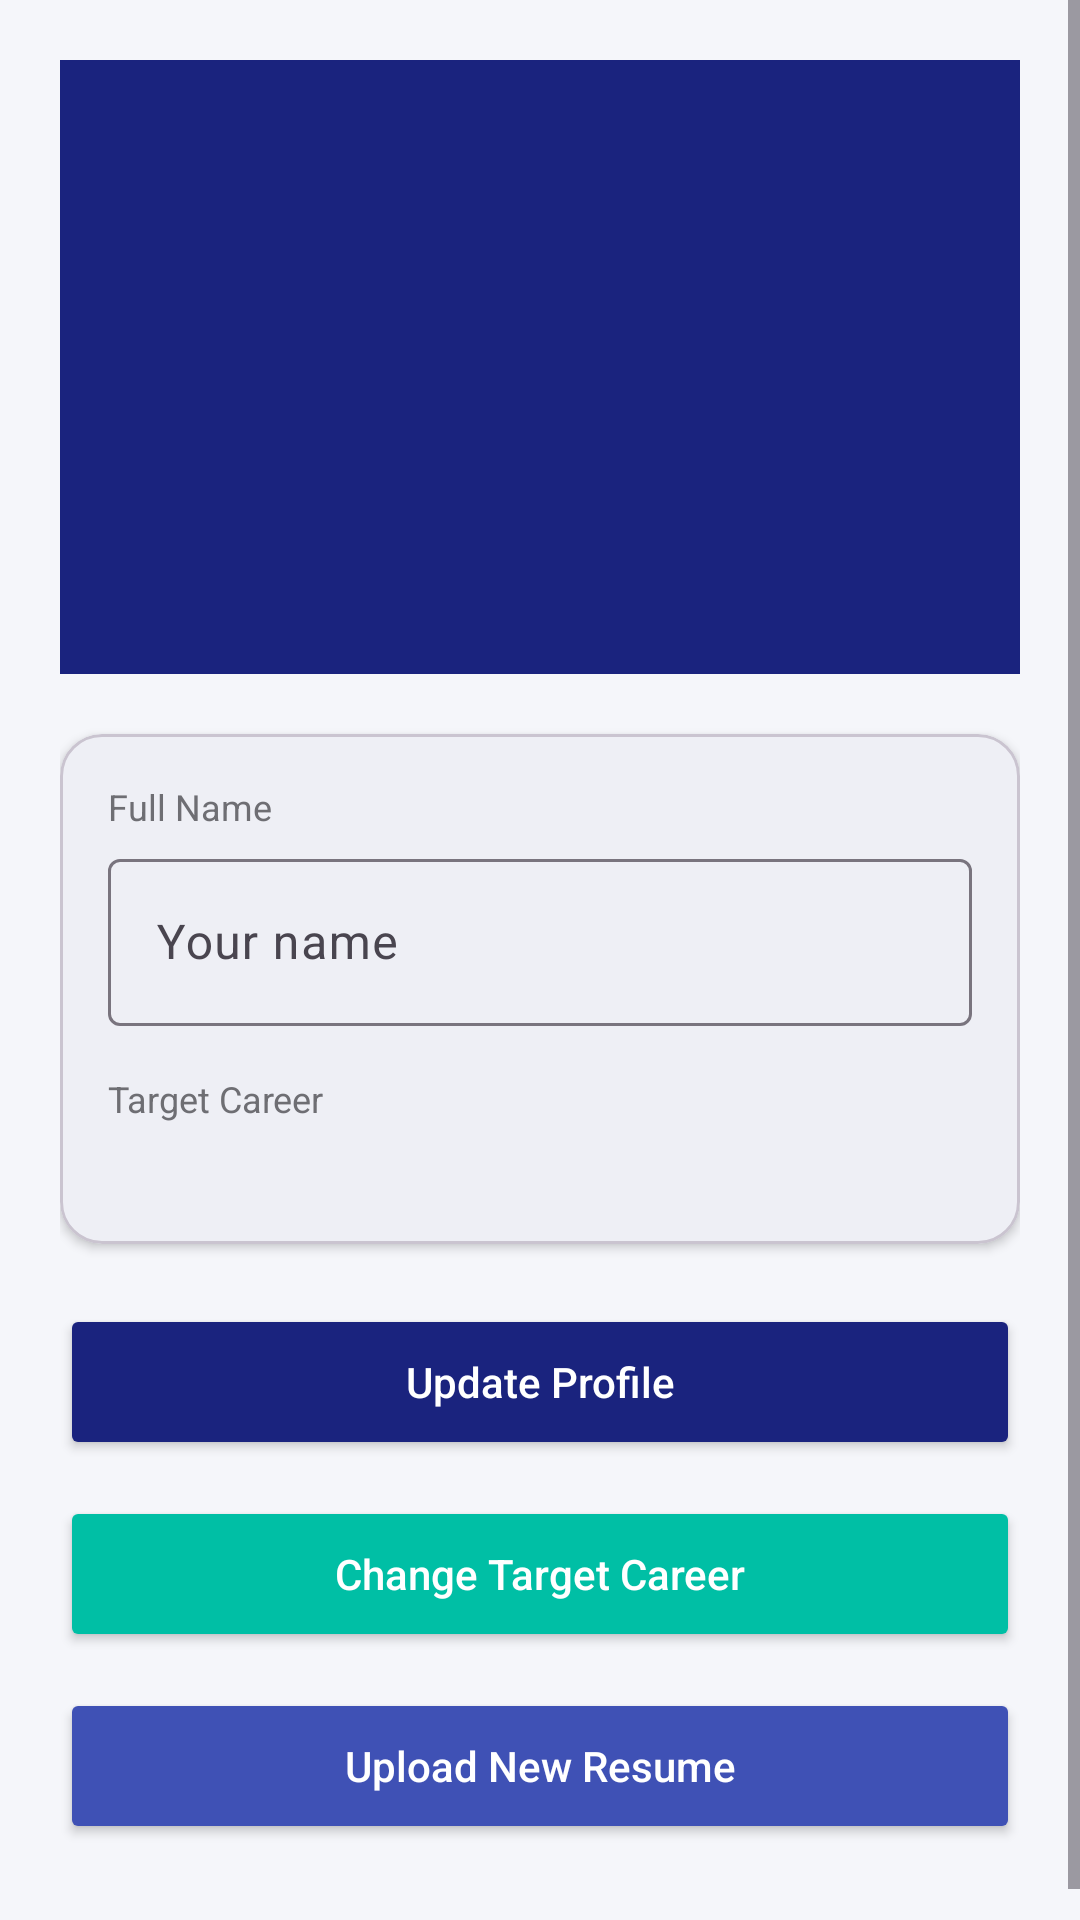

Android layout source for this screen:
<!-- AndroidManifest.xml: application theme Theme.AICareerAssistant -->
<!-- res/layout/fragment_profile.xml -->
<?xml version="1.0" encoding="utf-8"?>
<ScrollView xmlns:android="http://schemas.android.com/apk/res/android"
    xmlns:app="http://schemas.android.com/apk/res-auto"
    android:layout_width="match_parent"
    android:layout_height="match_parent"
    android:background="@color/background">

    <LinearLayout android:layout_width="match_parent" android:layout_height="wrap_content"
        android:orientation="vertical" android:padding="20dp">

        
        <LinearLayout android:layout_width="match_parent" android:layout_height="wrap_content"
            android:orientation="vertical" android:gravity="center"
            android:background="@color/primary" android:padding="32dp">

            <View android:layout_width="80dp" android:layout_height="80dp"
                android:background="@drawable/bg_icon_circle"
                android:backgroundTint="@color/white"/>

            <TextView android:id="@+id/tvProfileName"
                android:layout_width="wrap_content" android:layout_height="wrap_content"
                android:layout_marginTop="12dp" android:textColor="@color/white"
                android:textSize="20sp" android:textStyle="bold"/>

            <TextView android:id="@+id/tvProfileEmail"
                android:layout_width="wrap_content" android:layout_height="wrap_content"
                android:layout_marginTop="4dp" android:textColor="@color/white"
                android:textSize="13sp" android:alpha="0.85"/>
        </LinearLayout>

        
        <com.google.android.material.card.MaterialCardView
            android:layout_width="match_parent" android:layout_height="wrap_content"
            android:layout_marginTop="20dp"
            app:cardBackgroundColor="@color/surface" app:cardCornerRadius="14dp" app:cardElevation="2dp">

            <LinearLayout android:layout_width="match_parent" android:layout_height="wrap_content"
                android:orientation="vertical" android:padding="16dp">

                <TextView android:layout_width="wrap_content" android:layout_height="wrap_content"
                    android:text="Full Name" android:textColor="@color/text_secondary"
                    android:textSize="12sp"/>

                <com.google.android.material.textfield.TextInputLayout
                    android:id="@+id/tilName"
                    style="@style/Widget.Material3.TextInputLayout.OutlinedBox"
                    android:layout_width="match_parent" android:layout_height="wrap_content"
                    android:layout_marginTop="4dp" android:hint="Your name">
                    <com.google.android.material.textfield.TextInputEditText
                        android:id="@+id/etName"
                        android:layout_width="match_parent" android:layout_height="wrap_content"
                        android:inputType="textPersonName"/>
                </com.google.android.material.textfield.TextInputLayout>

                <TextView android:layout_width="wrap_content" android:layout_height="wrap_content"
                    android:layout_marginTop="16dp"
                    android:text="@string/target_career_label"
                    android:textColor="@color/text_secondary" android:textSize="12sp"/>

                <TextView android:id="@+id/tvCurrentCareer"
                    android:layout_width="match_parent" android:layout_height="wrap_content"
                    android:layout_marginTop="4dp" android:textColor="@color/primary"
                    android:textSize="15sp" android:textStyle="bold"/>

            </LinearLayout>
        </com.google.android.material.card.MaterialCardView>

        
        <Button android:id="@+id/btnUpdateProfile"
            android:layout_width="match_parent" android:layout_height="52dp"
            android:layout_marginTop="20dp" android:backgroundTint="@color/primary"
            android:text="@string/update_profile" android:textAllCaps="false"
            android:textColor="@color/white" app:cornerRadius="12dp"/>

        <Button android:id="@+id/btnChangeCareer"
            android:layout_width="match_parent" android:layout_height="52dp"
            android:layout_marginTop="12dp" android:backgroundTint="@color/accent"
            android:text="@string/change_career" android:textAllCaps="false"
            android:textColor="@color/white" app:cornerRadius="12dp"/>

        <Button android:id="@+id/btnUploadNewResume"
            android:layout_width="match_parent" android:layout_height="52dp"
            android:layout_marginTop="12dp" android:layout_marginBottom="16dp"
            android:backgroundTint="@color/card_indigo"
            android:text="@string/upload_new_resume" android:textAllCaps="false"
            android:textColor="@color/white" app:cornerRadius="12dp"/>

    </LinearLayout>
</ScrollView>
<!-- resources referenced by this layout -->
<resources>
  <color name="accent">#00BFA5</color>
  <color name="background">#F5F6FA</color>
  <color name="card_indigo">#3F51B5</color>
  <color name="primary">#1A237E</color>
  <color name="surface">#FFFFFF</color>
  <color name="text_secondary">#6E6E73</color>
  <color name="white">#FFFFFF</color>
  <string name="change_career">Change Target Career</string>
  <string name="target_career_label">Target Career</string>
  <string name="update_profile">Update Profile</string>
  <string name="upload_new_resume">Upload New Resume</string>
  <style name="Theme.AICareerAssistant" parent="Base.Theme.AICareerAssistant" />
  <style name="Base.Theme.AICareerAssistant" parent="Theme.Material3.Light.NoActionBar">
          <item name="colorPrimary">@color/primary</item>
          <item name="colorPrimaryVariant">@color/primary_dark</item>
          <item name="colorOnPrimary">@color/white</item>
  
          <item name="colorSecondary">@color/accent</item>
          <item name="colorOnSecondary">@color/white</item>
  
          <item name="android:colorBackground">@color/background</item>
          <item name="colorSurface">@color/surface</item>
  
          <item name="android:statusBarColor">@color/primary_dark</item>
          <item name="android:windowLightStatusBar">false</item>
      </style>
  <color name="primary_dark">#0D1457</color>
</resources>
